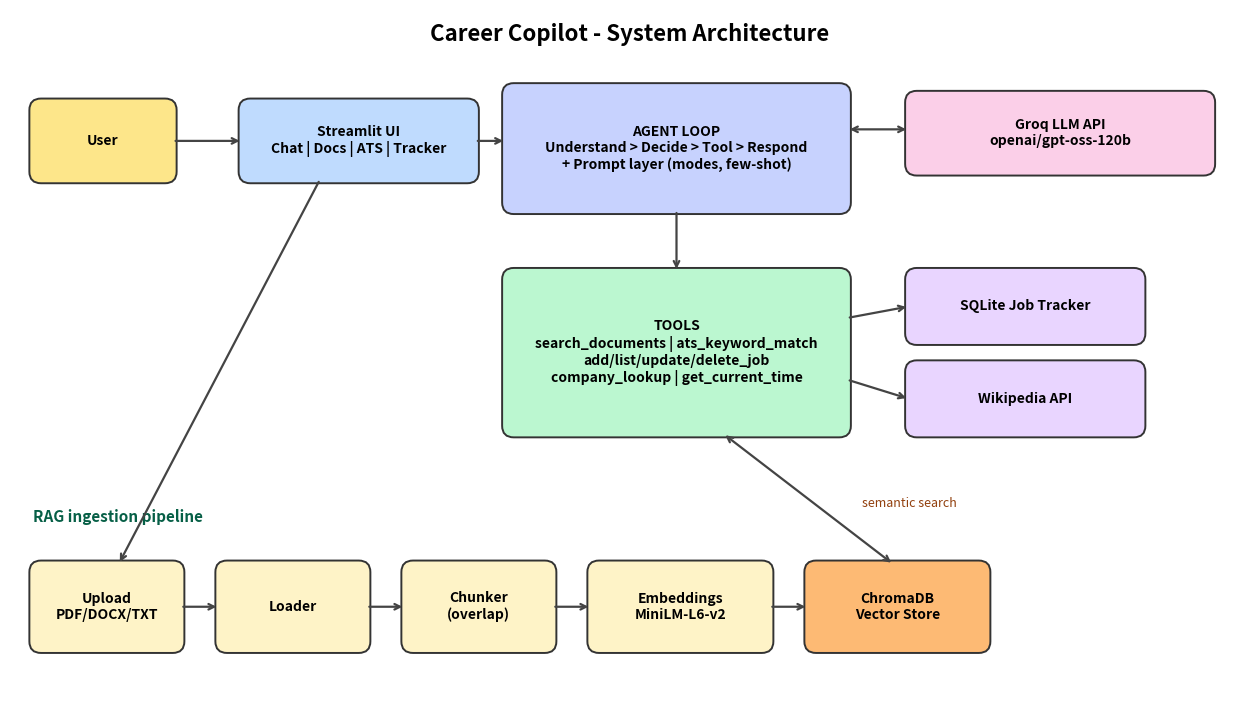

This figure's Python source: (Note: this script raises an exception after producing the figure.)
"""Generates docs/architecture.png  (run: python docs/generate_architecture.py)"""
import matplotlib
matplotlib.use("Agg")
import matplotlib.pyplot as plt
from matplotlib.patches import FancyBboxPatch

fig, ax = plt.subplots(figsize=(16, 9))
ax.set_xlim(0, 16); ax.set_ylim(0, 9); ax.axis("off")


def box(x, y, w, h, text, color):
    ax.add_patch(FancyBboxPatch((x, y), w, h, boxstyle="round,pad=0.05,rounding_size=0.15",
                                fc=color, ec="#333", lw=1.4))
    ax.text(x + w / 2, y + h / 2, text, ha="center", va="center", fontsize=10, weight="bold")


def arrow(a, b, both=False):
    ax.annotate("", xy=b, xytext=a, arrowprops=dict(arrowstyle="<->" if both else "->", lw=1.6, color="#444"))


ax.text(8, 8.6, "Career Copilot - System Architecture", ha="center", fontsize=16, weight="bold")

box(0.3, 6.8, 1.8, 1.0, "User", "#FDE68A")
box(3.0, 6.8, 3.0, 1.0, "Streamlit UI\nChat | Docs | ATS | Tracker", "#BFDBFE")
box(6.4, 6.4, 4.4, 1.6, "AGENT LOOP\nUnderstand > Decide > Tool > Respond\n+ Prompt layer (modes, few-shot)", "#C7D2FE")
box(11.6, 6.9, 3.9, 1.0, "Groq LLM API\nopenai/gpt-oss-120b", "#FBCFE8")

box(6.4, 3.5, 4.4, 2.1, "TOOLS\nsearch_documents | ats_keyword_match\nadd/list/update/delete_job\ncompany_lookup | get_current_time", "#BBF7D0")
box(11.6, 4.7, 3.0, 0.9, "SQLite Job Tracker", "#E9D5FF")
box(11.6, 3.5, 3.0, 0.9, "Wikipedia API", "#E9D5FF")

ax.text(0.3, 2.35, "RAG ingestion pipeline", fontsize=11, weight="bold", color="#065F46")
box(0.3, 0.7, 1.9, 1.1, "Upload\nPDF/DOCX/TXT", "#FEF3C7")
box(2.7, 0.7, 1.9, 1.1, "Loader", "#FEF3C7")
box(5.1, 0.7, 1.9, 1.1, "Chunker\n(overlap)", "#FEF3C7")
box(7.5, 0.7, 2.3, 1.1, "Embeddings\nMiniLM-L6-v2", "#FEF3C7")
box(10.3, 0.7, 2.3, 1.1, "ChromaDB\nVector Store", "#FDBA74")

arrow((2.1, 7.3), (3.0, 7.3))
arrow((6.0, 7.3), (6.4, 7.3))
arrow((10.8, 7.45), (11.6, 7.45), both=True)
arrow((8.6, 6.4), (8.6, 5.6))
arrow((10.8, 5.0), (11.6, 5.15))
arrow((10.8, 4.2), (11.6, 3.95))
arrow((4.0, 6.8), (1.4, 1.8))
for a, b in [(2.2, 2.7), (4.6, 5.1), (7.0, 7.5), (9.8, 10.3)]:
    arrow((a, 1.25), (b, 1.25))
arrow((11.4, 1.8), (9.2, 3.5), both=True)
ax.text(11.0, 2.55, "semantic search", fontsize=9, style="italic", color="#92400E")

plt.savefig("docs/architecture.png", dpi=130, bbox_inches="tight", facecolor="white")
print("saved")
